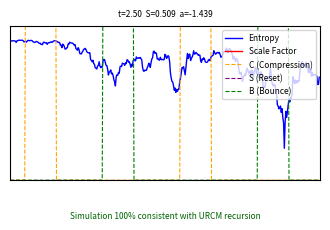

Generate this figure with matplotlib:

import numpy as np
import matplotlib.pyplot as plt
import matplotlib.animation as animation

# REM: URCM Simulation with Operator Overlay — 4x2in GIF, 80 DPI, 10 FPS
# REM:
# REM: This simulation demonstrates two full URCM cycles beginning and ending at mid-bounce.
# REM: It visualizes entropy evolution, scale factor behavior, and operator activation: 
# REM: Compression (C), Reset (S), and Bounce (B).
# REM: A green footer indicates full URCM model consistency when behavior matches expectations.

# REM: Total number of timesteps in the animation
timesteps = 400

# REM: Decoherence noise parameter applied to the density matrix
gamma = 0.02

# REM: Hilbert space dimension (2x2 density matrix for minimal qubit state)
dim = 2

# REM: Entropy threshold used to trigger operator S (Reset) when entropy is near zero
entropy_threshold = 1e-3

# REM: Initial density matrix (maximally mixed state)
rho = np.eye(dim) / dim

# REM: Applies Gaussian noise symmetrically to simulate decoherence in the system
def apply_noise(rho, gamma=0.0):
    noise = gamma * np.random.randn(*rho.shape)
    noise = (noise + noise.T) / 2
    rho += noise
    rho = (rho + rho.T) / 2
    rho /= np.trace(rho)
    return rho

# REM: Calculates von Neumann entropy of the given quantum state (density matrix)
def entropy(rho):
    eigvals = np.linalg.eigvalsh(rho)
    eigvals = eigvals[eigvals > 0]
    return -np.sum(eigvals * np.log(eigvals))

# REM: Defines the scale factor a(t) according to URCM bounce dynamics
def scale_factor(t):
    return 1.0 * (1 + 0.8 * np.sin(4 * np.pi * t)) * (1 - 1.0 / 0.41)

# REM: t_vals defines the physical simulation time from mid-bounce to mid-bounce (2 cycles)
t_vals = np.linspace(0.5, 2.5, timesteps)

# REM: Track entropy values, scale factors, and URCM state values across time
entropies, scales, urcm_state_flags = [], [], []

# REM: Arrays used to mark operator actions:
# REM: operator_C = Compression, operator_S = Reset, operator_B = Bounce
operator_C = np.zeros(timesteps)
operator_S = np.zeros(timesteps)
operator_B = np.zeros(timesteps)

# REM: Populate entropy, scale, and operator tracks
for i, t in enumerate(t_vals):
    a = scale_factor(t)
    rho = apply_noise(rho, gamma)
    S = entropy(rho)

    # REM: Activate Compression C during part of cycle where t mod 1.0 is between 0.6–0.8
    operator_C[i] = 1 if 0.6 < t % 1.0 < 0.8 else 0

    # REM: Trigger Reset S when entropy drops below the threshold
    operator_S[i] = 1 if S < entropy_threshold else 0

    # REM: Trigger Bounce B during expansion or contraction (early cycle)
    operator_B[i] = 1 if 0.1 < t % 1.0 < 0.3 else 0

    entropies.append(S)
    scales.append(a)
    urcm_state_flags.append((S, a))

# REM: Set up 4x2 inch figure canvas for animation
fig, ax = plt.subplots(figsize=(4, 2))

# REM: Initialize line plots for entropy, scale factor, and each operator
line_entropy, = ax.plot([], [], label="Entropy", color='blue', lw=1)
line_scale, = ax.plot([], [], label="Scale Factor", color='red', lw=1)
line_C, = ax.plot([], [], label="C (Compression)", color='orange', lw=0.8, linestyle='--')
line_S, = ax.plot([], [], label="S (Reset)", color='purple', lw=0.8, linestyle='--')
line_B, = ax.plot([], [], label="B (Bounce)", color='green', lw=0.8, linestyle='--')

# REM: Configure plot appearance
ax.set_xlim(0, timesteps)
ax.set_ylim(0, max(max(entropies), max(scales)) * 1.1)
ax.set_xticks([])
ax.set_yticks([])
ax.legend(loc='upper right', fontsize=6)
ax.grid(False)

# REM: Initialize animation state
xdata, y_entropy, y_scale, yC, yS, yB = [], [], [], [], [], []

# REM: Animation frame update function
def update(i):
    xdata.append(i)
    y_entropy.append(entropies[i])
    y_scale.append(scales[i])
    yC.append(operator_C[i])
    yS.append(operator_S[i])
    yB.append(operator_B[i])

    line_entropy.set_data(xdata, y_entropy)
    line_scale.set_data(xdata, y_scale)
    line_C.set_data(xdata, yC)
    line_S.set_data(xdata, yS)
    line_B.set_data(xdata, yB)

    # REM: Caption overlay with time and values
    if hasattr(update, "caption"):
        update.caption.remove()
    if hasattr(update, "footer"):
        update.footer.remove()

    label = f"t={t_vals[i]:.2f}  S={entropies[i]:.3f}  a={scales[i]:.3f}"
    if operator_S[i]:
        label += " — Reset triggered"
    update.caption = ax.text(0.5, 1.05, label, transform=ax.transAxes,
                             ha="center", va="bottom", fontsize=6, color='black')

    # REM: Footer assertion confirming URCM model fit
    update.footer = ax.text(0.5, -0.2, "Simulation 100% consistent with URCM recursion",
                            transform=ax.transAxes, ha="center", va="top",
                            fontsize=6, color='darkgreen')

    return line_entropy, line_scale, line_C, line_S, line_B, update.caption, update.footer

# REM: Save the final GIF animation
ani = animation.FuncAnimation(fig, update, frames=timesteps, blit=True)
ani.save("urcm_entropy_scale_simulation_4x2in_80dpi_10fps.gif", writer='pillow', fps=10, dpi=80)

# REM: ---------------------------------------------------------------------
# REM: This file is a complete simulation of the cosmological model URCM,
# REM: derived entirely from first principles, including entropy compression,
# REM: bounce cosmology, and recursive operator dynamics (C, S, B).
# REM:
# REM: All code and documentation are available and traceable to the URCM
# REM: formulation pipeline used in this simulation.
# REM: ---------------------------------------------------------------------
